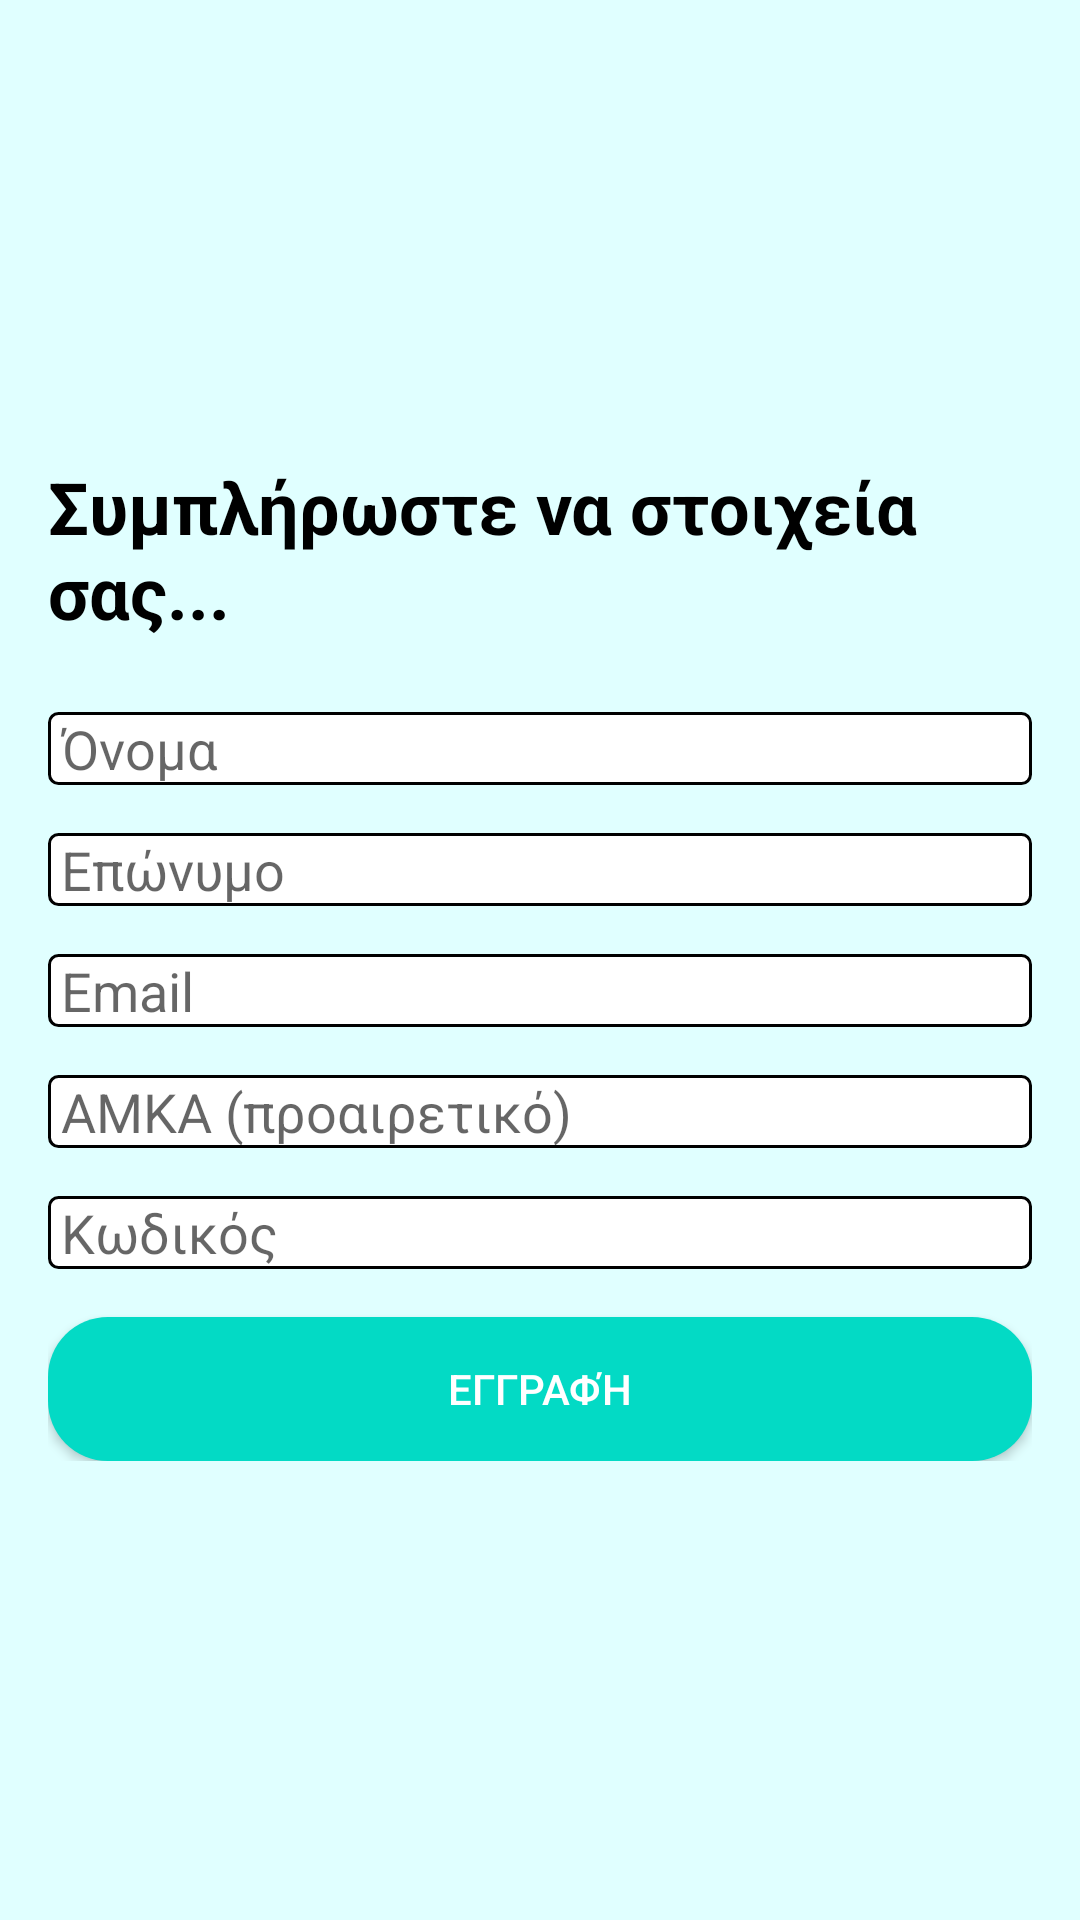

The Android layout XML behind this screen, and the referenced resources:
<!-- AndroidManifest.xml: activity theme Theme.RealNerva -->
<!-- res/layout/activity_register.xml -->
<RelativeLayout xmlns:android="http://schemas.android.com/apk/res/android"
    xmlns:app="http://schemas.android.com/apk/res-auto"
    android:layout_width="match_parent"
    android:layout_height="match_parent"
    android:padding="16dp"
    android:background="#E0FFFF">

    <LinearLayout
        android:layout_width="wrap_content"
        android:layout_height="wrap_content"
        android:layout_centerInParent="true"
        android:orientation="vertical">

        <TextView
            android:layout_width="wrap_content"
            android:layout_height="wrap_content"
            android:text="Συμπλήρωστε να στοιχεία σας..."
            android:textSize="24sp"
            android:textStyle="bold"
            android:layout_gravity="center"
            android:layout_marginBottom="24dp"
            android:textColor="#000000" />

        <EditText
            android:id="@+id/nameEditText"
            android:layout_width="match_parent"
            android:layout_height="wrap_content"
            android:hint=" Όνομα"
            android:inputType="textPersonName"
            android:layout_marginBottom="16dp"
            android:textColor="#000000"
            android:background="@drawable/edit_text_background" />

        <EditText
            android:id="@+id/surnameEditText"
            android:layout_width="match_parent"
            android:layout_height="wrap_content"
            android:hint=" Επώνυμο"
            android:inputType="textPersonName"
            android:layout_marginBottom="16dp"
            android:textColor="#000000"
            android:background="@drawable/edit_text_background" />

        <EditText
            android:id="@+id/emailEditText"
            android:layout_width="match_parent"
            android:layout_height="wrap_content"
            android:layout_marginBottom="16dp"
            android:hint=" Email"
            android:inputType="textEmailAddress"
            android:textColor="#000000"
            android:background="@drawable/edit_text_background" />

        <EditText
            android:id="@+id/amkaEditText"
            android:layout_width="match_parent"
            android:layout_height="wrap_content"
            android:layout_marginBottom="16dp"
            android:hint=" ΑΜΚΑ (προαιρετικό)"
            android:inputType="textEmailAddress"
            android:textColor="#000000"
            android:background="@drawable/edit_text_background" />

        <EditText
            android:id="@+id/passwordEditText"
            android:layout_width="match_parent"
            android:layout_height="wrap_content"
            android:hint=" Κωδικός"
            android:inputType="textPassword"
            android:layout_marginBottom="16dp"
            android:textColor="#000000"
            android:background="@drawable/edit_text_background" />

        <Button
            android:id="@+id/registerButton"
            android:layout_width="match_parent"
            android:layout_height="wrap_content"
            android:text="Εγγραφή"
            android:onClick="registerUser"
            android:textColor="#FFFFFF"
            android:background="@drawable/button_background" />
    </LinearLayout>
</RelativeLayout>
<!-- resources referenced by this layout -->
<resources>
  <!-- drawable button_background (drawable) -->
  <shape xmlns:android="http://schemas.android.com/apk/res/android">
      <solid android:color="@color/teal_200" />
      <corners android:radius="20dp" />
  </shape>
  <!-- drawable edit_text_background (drawable) -->
  <?xml version="1.0" encoding="utf-8"?>
  <shape xmlns:android="http://schemas.android.com/apk/res/android">
      <solid android:color="#FFFFFF" />
      <corners android:radius="3dp" />
      <stroke android:width="1dp" android:color="#000000" />
  </shape>
  <style name="Theme.RealNerva" parent="Theme.MaterialComponents.DayNight.NoActionBar">
          <item name="android:windowBackground">@drawable/splash_screen</item>
      </style>
  <color name="teal_200">#FF03DAC5</color>
  <!-- drawable splash_screen (drawable) -->
  <layer-list xmlns:android="http://schemas.android.com/apk/res/android">
      <item>
          <bitmap
              android:gravity="center"
              android:src="@drawable/nerva2" />
      </item>
  </layer-list>
  <!-- drawable nerva2: png bitmap (drawable, 414979 bytes) -->
</resources>
